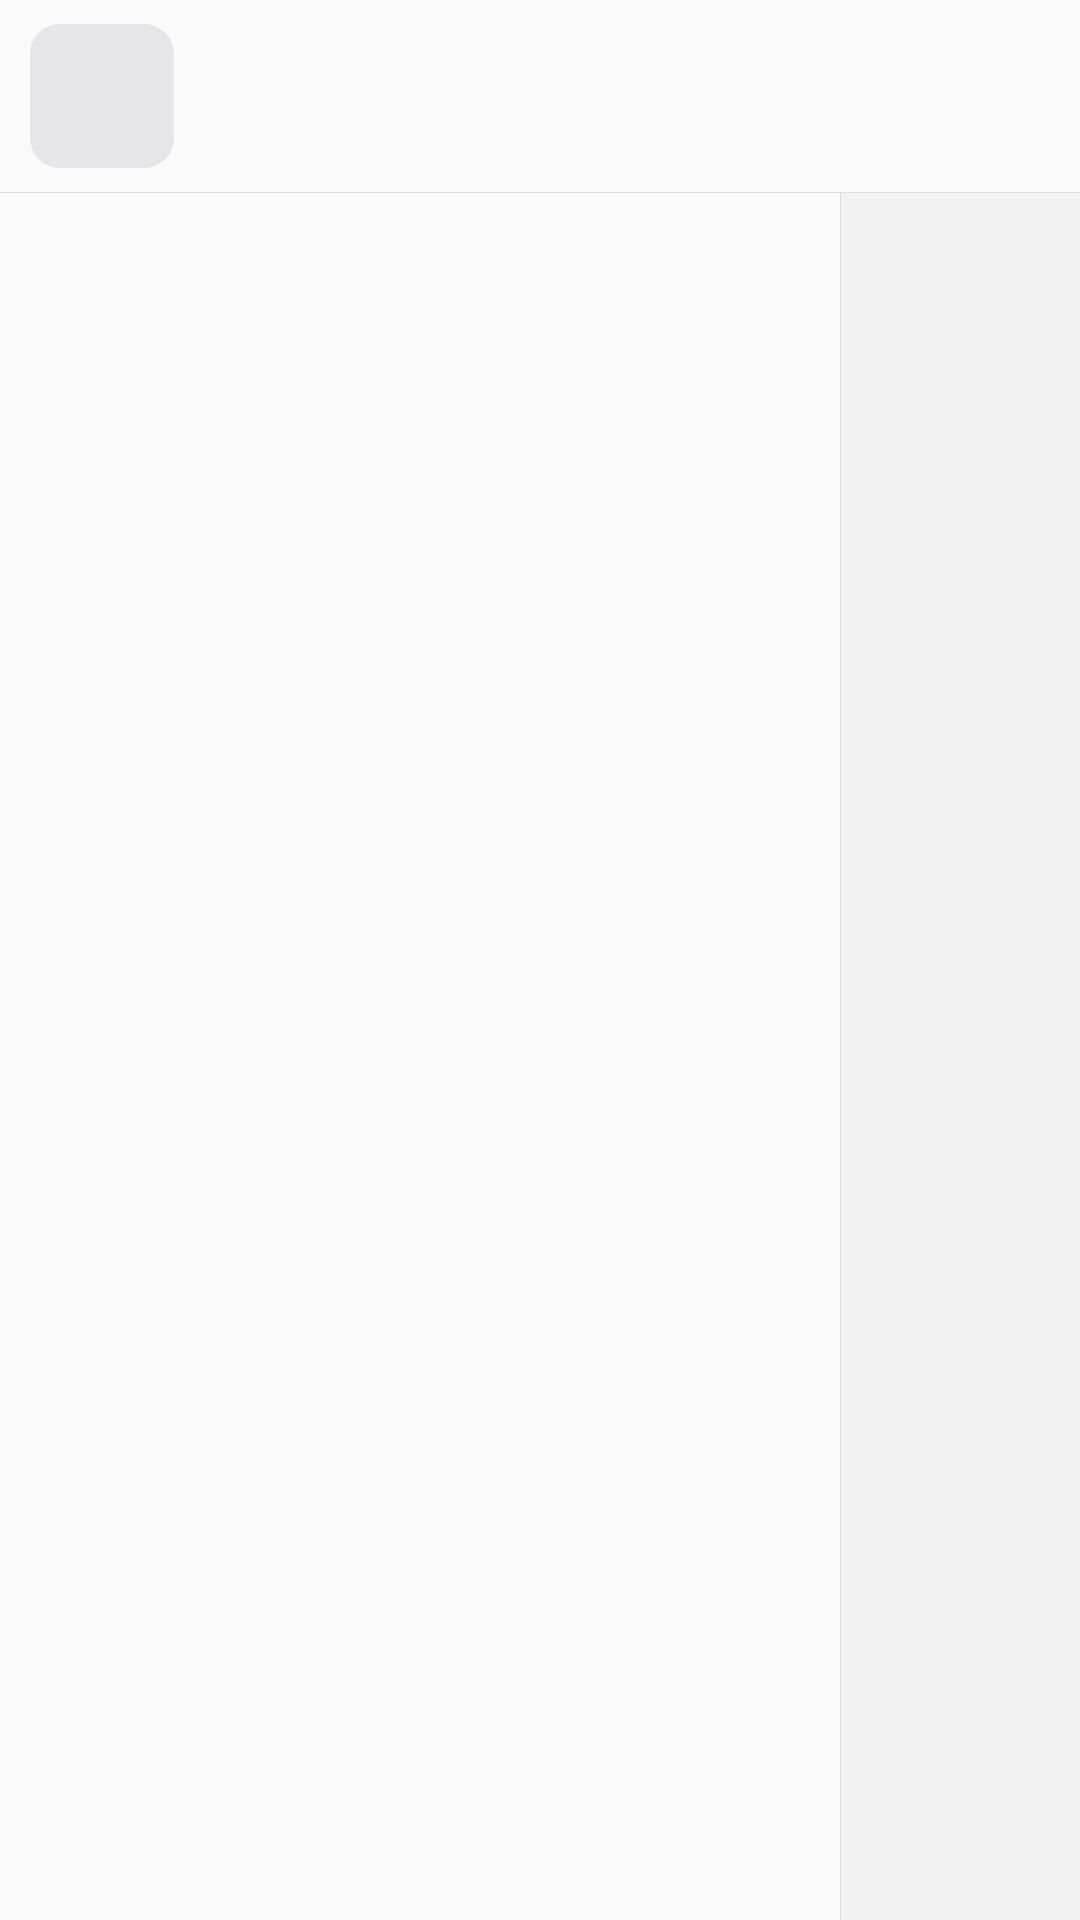

Produce the Android XML layout that renders to this screen, including the resource entries it uses.
<!-- AndroidManifest.xml: application theme Theme.Veil -->
<!-- res/layout/activity_main.xml -->
<?xml version="1.0" encoding="utf-8"?>
<LinearLayout xmlns:android="http://schemas.android.com/apk/res/android"
    xmlns:app="http://schemas.android.com/apk/res-auto"
    android:layout_width="match_parent"
    android:layout_height="match_parent"
    android:background="@color/bg"
    android:orientation="vertical">

    
    <LinearLayout
        android:id="@+id/title_bar"
        android:layout_width="match_parent"
        android:layout_height="@dimen/title_bar_height"
        android:background="@color/surface"
        android:gravity="center_vertical"
        android:orientation="horizontal"
        android:paddingStart="10dp"
        android:paddingEnd="@dimen/gutter">

        <com.google.android.material.button.MaterialButton
            android:id="@+id/title_back"
            style="@style/Widget.Veil.IconButton"
            android:layout_width="@dimen/icon_button_size"
            android:layout_height="@dimen/icon_button_size"
            android:contentDescription="@string/action_back"
            app:icon="@drawable/ic_back" />

        <TextView
            android:id="@+id/title_text"
            android:layout_width="0dp"
            android:layout_height="wrap_content"
            android:layout_marginStart="16dp"
            android:layout_weight="1"
            android:ellipsize="end"
            android:maxLines="1"
            android:textAppearance="@style/TextAppearance.Veil.Title" />

        <FrameLayout
            android:id="@+id/title_actions"
            android:layout_width="wrap_content"
            android:layout_height="match_parent" />
    </LinearLayout>

    <View
        android:layout_width="match_parent"
        android:layout_height="@dimen/line"
        android:background="@color/line" />

    <LinearLayout
        android:layout_width="match_parent"
        android:layout_height="0dp"
        android:layout_weight="1"
        android:orientation="horizontal">

        
        <androidx.recyclerview.widget.RecyclerView
            android:id="@+id/section_list"
            android:layout_width="@dimen/list_width"
            android:layout_height="match_parent"
            android:background="@color/surface"
            android:clipToPadding="false"
            android:paddingStart="@dimen/gutter"
            android:paddingTop="@dimen/gutter"
            android:paddingEnd="@dimen/gutter" />

        <View
            android:layout_width="@dimen/line"
            android:layout_height="match_parent"
            android:background="@color/line" />

        
        <androidx.fragment.app.FragmentContainerView
            android:id="@+id/section_content"
            android:layout_width="0dp"
            android:layout_height="match_parent"
            android:layout_weight="1" />
    </LinearLayout>
</LinearLayout>
<!-- resources referenced by this layout -->
<resources>
  <color name="bg">#FFF2F2F3</color>
  <color name="line">#FFDDDDE0</color>
  <color name="surface">#FFFAFAFB</color>
  <dimen name="gutter">12dp</dimen>
  <dimen name="icon_button_size">48dp</dimen>
  <dimen name="line">1px</dimen>
  <dimen name="list_width">280dp</dimen>
  <dimen name="title_bar_height">64dp</dimen>
  <string name="action_back">Back</string>
  <style name="TextAppearance.Veil.Title">
          <item name="android:textSize">@dimen/text_title</item>
      </style>
  <style name="Widget.Veil.IconButton" parent="Widget.Material3.Button.TonalButton">
          <item name="backgroundTint">@color/sunken</item>
          <item name="iconTint">@color/text_primary</item>
          <item name="iconGravity">textStart</item>
          <item name="iconPadding">0dp</item>
          <item name="iconSize">26dp</item>
          <item name="cornerRadius">@dimen/corner_radius</item>
          <item name="android:minWidth">0dp</item>
          <item name="android:minHeight">0dp</item>
          <item name="android:insetTop">0dp</item>
          <item name="android:insetBottom">0dp</item>
          <item name="android:paddingLeft">0dp</item>
          <item name="android:paddingRight">0dp</item>
          <item name="rippleColor">@color/ripple</item>
          <item name="elevation">0dp</item>
      </style>
  <style name="Theme.Veil" parent="Base.Theme.Veil" />
  <dimen name="text_title">26sp</dimen>
  <color name="sunken">#FFE6E6E8</color>
  <color name="text_primary">#FF2A2B2E</color>
  <dimen name="corner_radius">10dp</dimen>
  <color name="ripple">#1F2A2B2E</color>
  <color name="energy">#FFF0622D</color>
  <color name="on_energy">#FFFFFFFF</color>
  <color name="energy_quiet">#FFFDEDE6</color>
  <color name="energy_text">#FFC9491A</color>
  <color name="text_secondary">#FF6B6D72</color>
  <color name="danger">#FFE0393E</color>
  <style name="Widget.Veil.Switch" parent="Widget.AppCompat.CompoundButton.Switch">
          <item name="android:thumb">@drawable/switch_thumb</item>
          <item name="track">@drawable/switch_track</item>
          <item name="switchMinWidth">56dp</item>
          <item name="android:background">@null</item>
      </style>
  <style name="MaterialAlertDialog.Veil.Title" parent="MaterialAlertDialog.Material3.Title.Text">
          <item name="android:textSize">@dimen/text_title</item>
          <item name="android:textColor">@color/text_primary</item>
      </style>
  <style name="MaterialAlertDialog.Veil.Body" parent="MaterialAlertDialog.Material3.Body.Text">
          <item name="android:textSize">@dimen/text_row</item>
          <item name="android:textColor">@color/text_primary</item>
      </style>
  <!-- drawable switch_thumb (drawable) -->
  <?xml version="1.0" encoding="utf-8"?>
  <layer-list xmlns:android="http://schemas.android.com/apk/res/android">
      <item android:bottom="4dp" android:left="4dp" android:right="4dp" android:top="4dp">
          <shape android:shape="oval">
              <solid android:color="@color/white" />
              <size android:width="22dp" android:height="22dp" />
          </shape>
      </item>
  </layer-list>
  <!-- drawable switch_track (drawable) -->
  <?xml version="1.0" encoding="utf-8"?>
  <selector xmlns:android="http://schemas.android.com/apk/res/android">
      <item android:state_checked="true">
          <shape android:shape="rectangle">
              <solid android:color="@color/energy" />
              <corners android:radius="15dp" />
              <size android:width="56dp" android:height="30dp" />
          </shape>
      </item>
      <item>
          <shape android:shape="rectangle">
              <solid android:color="@color/text_tertiary" />
              <corners android:radius="15dp" />
              <size android:width="56dp" android:height="30dp" />
          </shape>
      </item>
  </selector>
  <dimen name="text_row">21sp</dimen>
  <color name="white">#FFFFFFFF</color>
  <color name="text_tertiary">#FF9EA0A5</color>
</resources>
